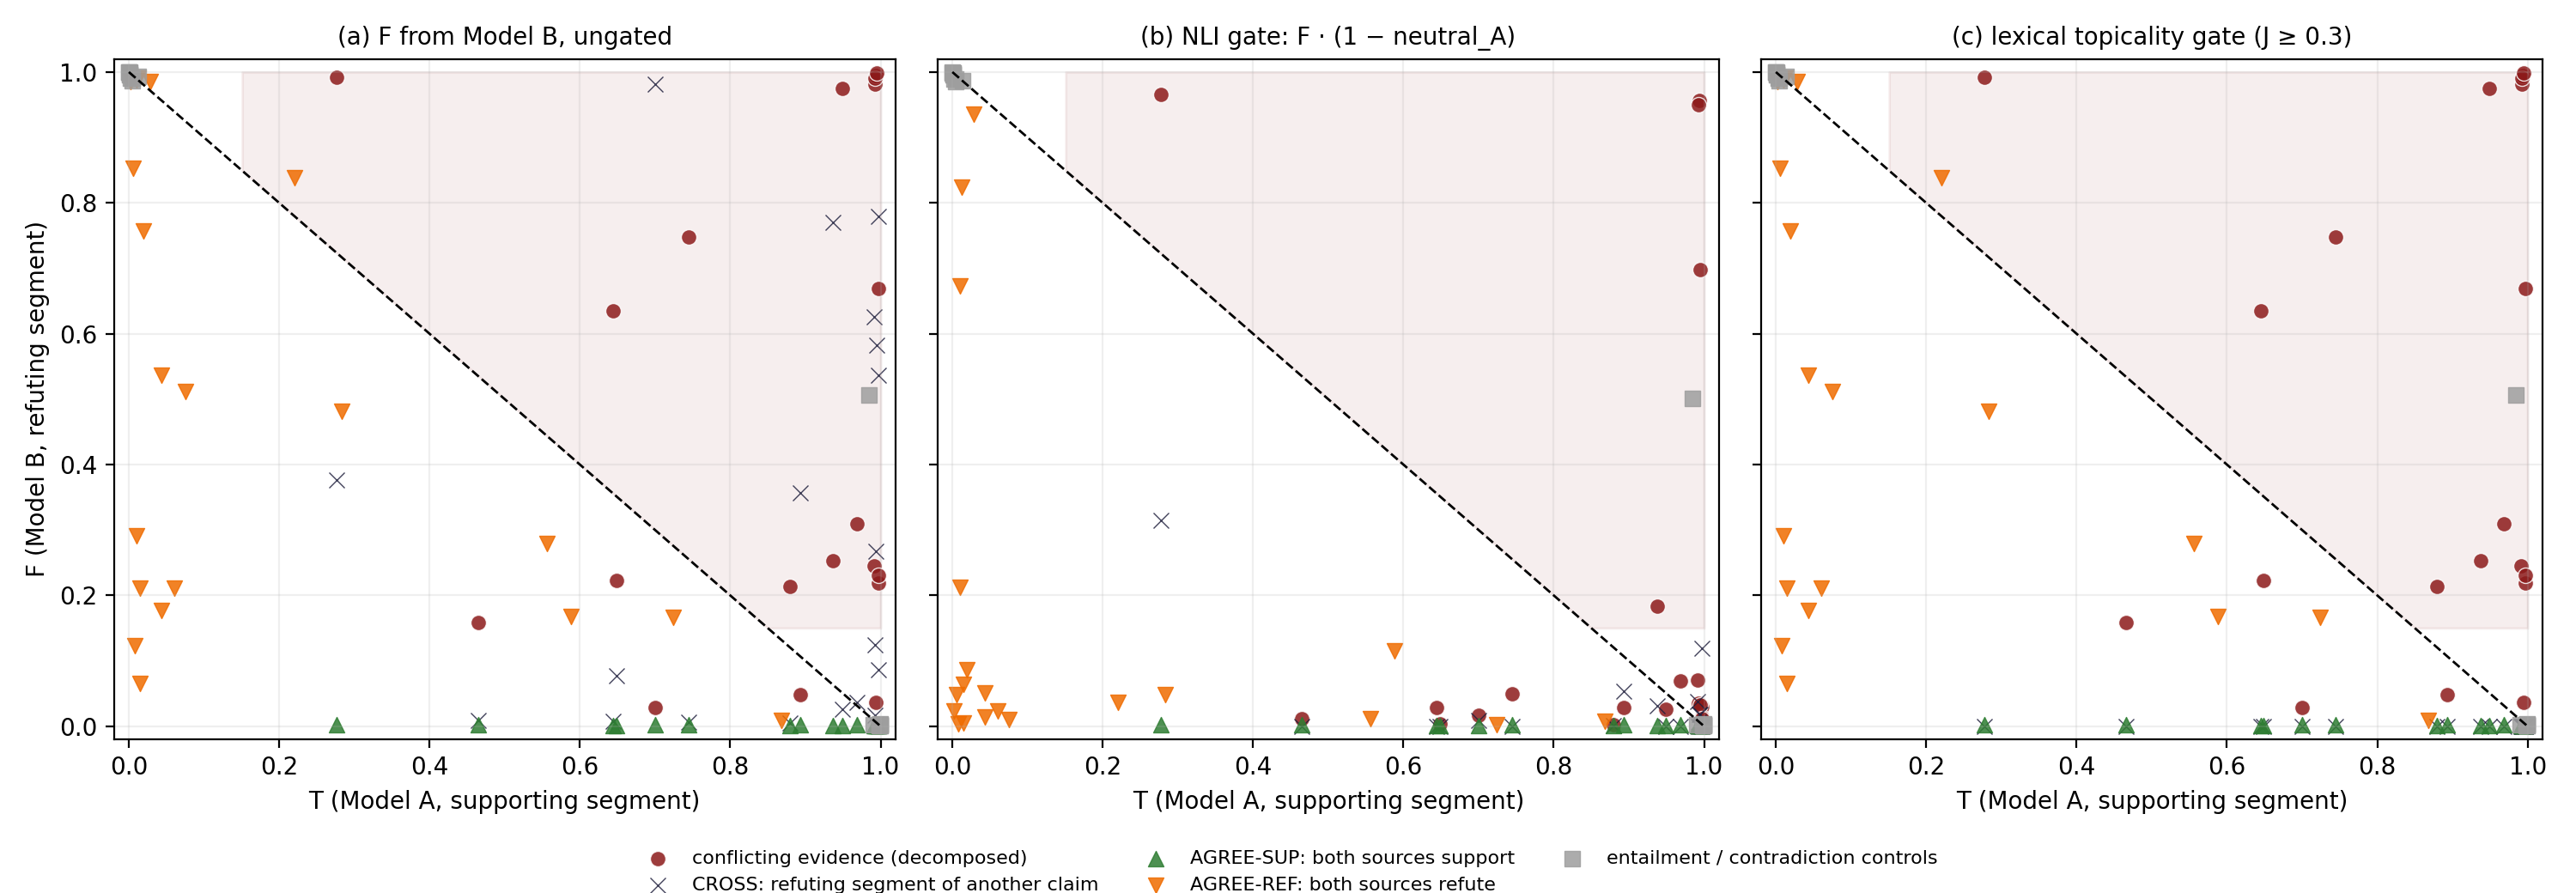

The script that saved this image:
"""Figure 3: decomposition controls (Experiment 3) ungated, with the NLI gate and with the lexical gate (Experiment 4).
Reads ../validation_results_a4.csv. Two panels in the (T, F) unit square: left = raw F_B,
right = gated F_soft. Margin region T+F>1 & min(T,F)>=0.15 shaded."""
import csv, os
import matplotlib
matplotlib.use("Agg")
import matplotlib.pyplot as plt
import numpy as np

HERE = os.path.dirname(os.path.abspath(__file__)); ROOT = os.path.dirname(HERE)
rows = list(csv.DictReader(open(os.path.join(ROOT, "validation_results_a5.csv"), encoding="utf-8")))
for r in rows:
    r["F_lex"] = r["F_raw"] if float(r["jaccard"]) >= 0.3 else "0.0"
STY = {"CONFLICT": ("o", "#8C1A1A", "conflicting evidence (decomposed)"),
       "CROSS": ("x", "#1F1F3D", "CROSS: refuting segment of another claim"),
       "AGREE-SUP": ("^", "#2E7D32", "AGREE-SUP: both sources support"),
       "AGREE-REF": ("v", "#EF6C00", "AGREE-REF: both sources refute"),
       "ENT": ("s", "#9E9E9E", "entailment / contradiction controls"),
       "CON": ("s", "#9E9E9E", None)}
fig, axes = plt.subplots(1, 3, figsize=(15, 5.2), sharey=True)
for ax, fcol, title in [(axes[0], "F_raw", "(a) F from Model B, ungated"),
                        (axes[1], "F_soft", "(b) NLI gate: F · (1 − neutral_A)"),
                        (axes[2], "F_lex", "(c) lexical topicality gate (J ≥ 0.3)")]:
    tau = 0.15
    xs = np.linspace(0, 1, 200)
    ax.fill_between(xs, np.maximum(1 - xs, tau), 1, where=(xs >= tau), color="#8C1A1A", alpha=0.07)
    ax.plot([0, 1], [1, 0], "--", color="black", lw=1)
    for cls, (m, c, lab) in STY.items():
        sub = [r for r in rows if r["cls"] == cls]
        ax.scatter([float(r["T"]) for r in sub], [float(r[fcol]) for r in sub], marker=m, s=42,
                   c=c, label=lab, alpha=0.85, edgecolors="white" if m == "o" else None, linewidths=0.5)
    ax.set_xlim(-0.02, 1.02); ax.set_ylim(-0.02, 1.02); ax.set_xlabel("T (Model A, supporting segment)")
    ax.set_title(title, fontsize=10); ax.grid(alpha=0.2)
axes[0].set_ylabel("F (Model B, refuting segment)")
h, l = axes[0].get_legend_handles_labels()
fig.legend(h, l, loc="lower center", ncol=3, fontsize=8, frameon=False, bbox_to_anchor=(0.5, -0.02))
fig.tight_layout(rect=(0, 0.06, 1, 1))
out = os.path.join(HERE, "fig3_controls_gate.png"); fig.savefig(out, dpi=200); print("Wrote", out)
